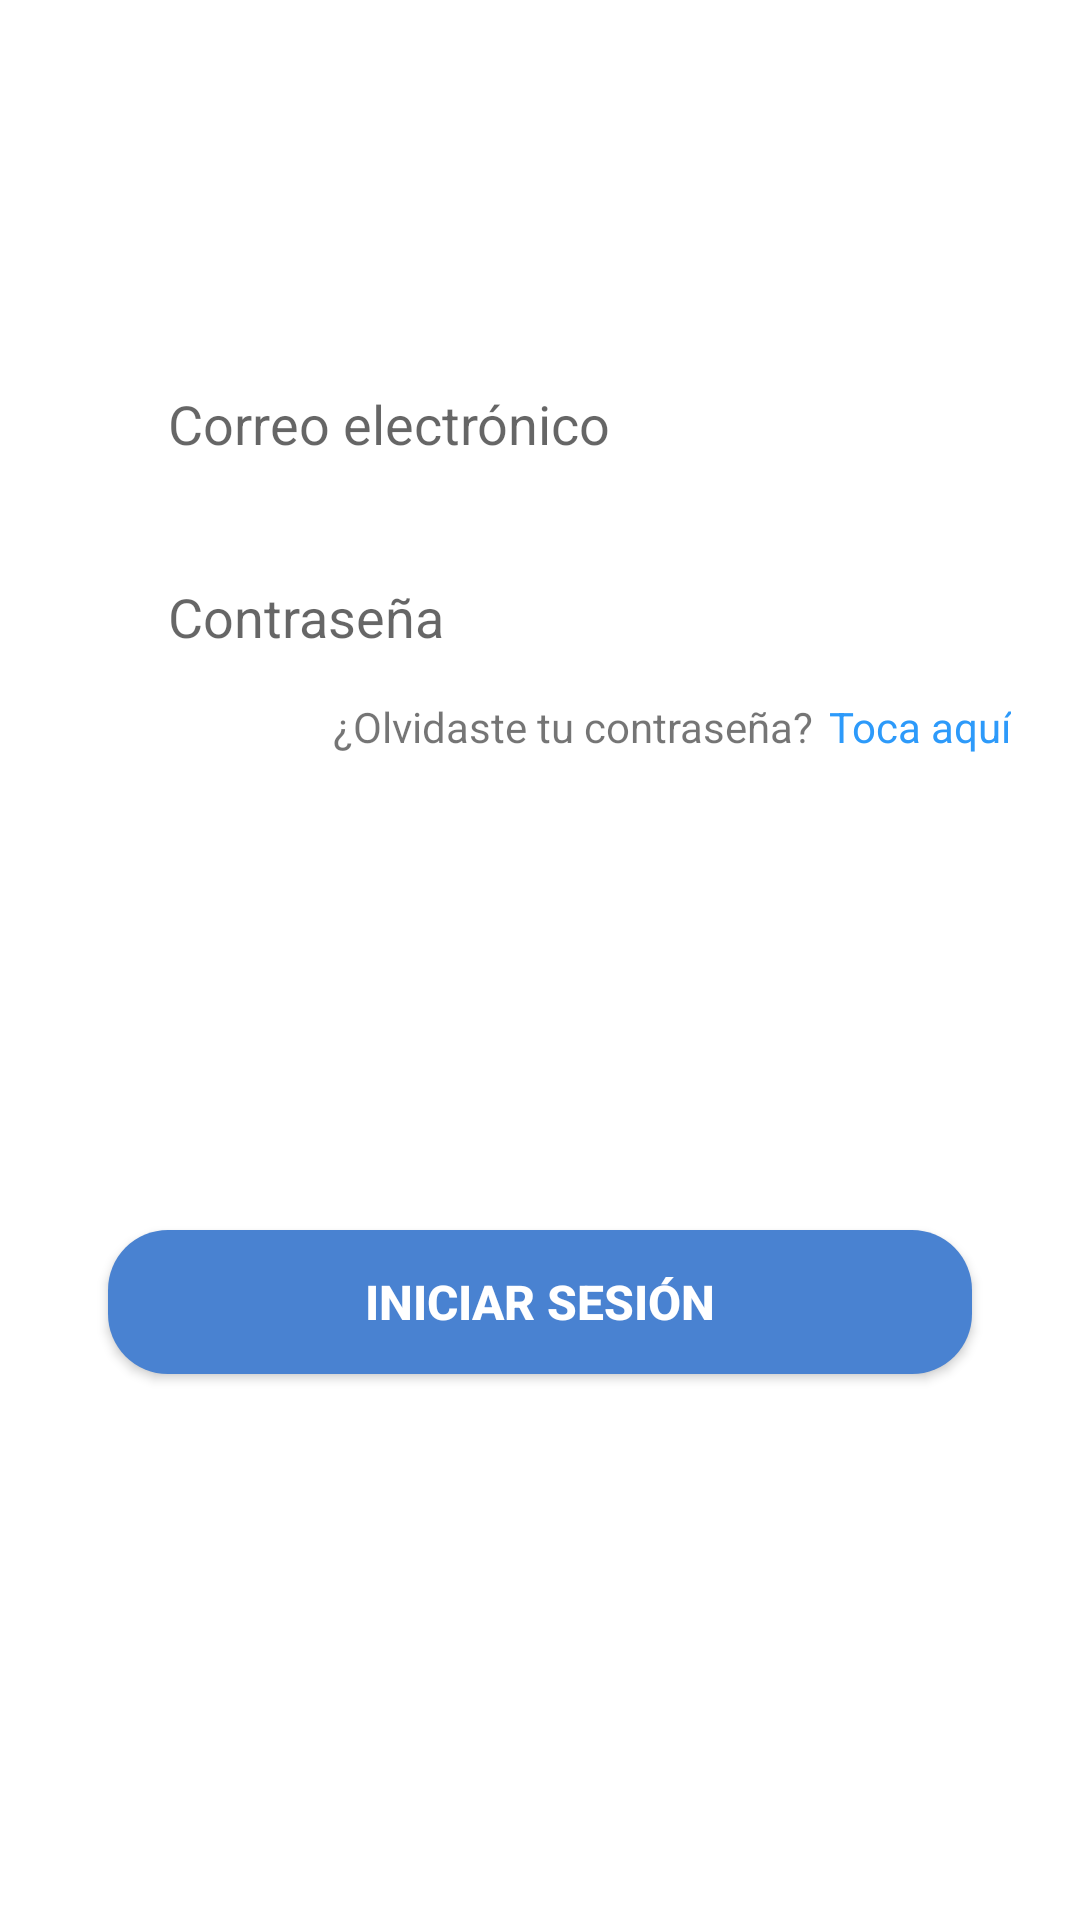

Write the Android layout XML for this screen, with the resource values it uses.
<!-- AndroidManifest.xml: application theme Theme.WorkWide -->
<!-- res/layout/login_tab_fragment.xml -->
<?xml version="1.0" encoding="utf-8"?>
<androidx.constraintlayout.widget.ConstraintLayout xmlns:android="http://schemas.android.com/apk/res/android"
    xmlns:app="http://schemas.android.com/apk/res-auto"
    android:layout_width="match_parent"
    android:layout_height="match_parent">

    <EditText
        android:id="@+id/email"
        android:layout_width="0dp"
        android:layout_height="wrap_content"
        app:layout_constraintWidth_percent=".8"
        app:layout_constraintVertical_bias=".2"
        app:layout_constraintHorizontal_bias=".5"
        android:hint="Correo electrónico"
        android:background="@drawable/edit_text_bg"
        android:paddingLeft="20dp"
        android:paddingTop="10dp"
        android:paddingBottom="10dp"
        app:layout_constraintBottom_toBottomOf="parent"
        app:layout_constraintEnd_toEndOf="parent"
        app:layout_constraintStart_toStartOf="parent"
        app:layout_constraintTop_toTopOf="parent" />

    <EditText
        android:id="@+id/pass"
        android:layout_width="0dp"
        android:layout_height="wrap_content"
        android:hint="Contraseña"
        android:inputType="textPassword"
        android:background="@drawable/edit_text_bg"
        android:paddingLeft="20dp"
        android:paddingTop="10dp"
        android:paddingBottom="10dp"
        android:layout_marginTop="20dp"
        app:layout_constraintBottom_toBottomOf="parent"
        app:layout_constraintEnd_toEndOf="parent"
        app:layout_constraintHorizontal_bias=".5"
        app:layout_constraintStart_toStartOf="parent"
        app:layout_constraintTop_toBottomOf="@+id/email"
        app:layout_constraintVertical_bias="0"
        app:layout_constraintWidth_percent=".8" />

    <Button
        android:id="@+id/login"
        android:layout_width="0dp"
        android:layout_height="wrap_content"
        android:background="@drawable/button_bg"
        android:text="Iniciar sesión"
        android:textColor="@color/white"
        android:textSize="16sp"
        android:textStyle="bold"
        app:layout_constraintBottom_toBottomOf="parent"
        app:layout_constraintEnd_toEndOf="parent"
        app:layout_constraintStart_toStartOf="parent"
        app:layout_constraintTop_toBottomOf="@+id/pass"
        app:layout_constraintVertical_bias=".5"
        app:layout_constraintWidth_percent=".8" />

    <TextView
        android:id="@+id/text"
        android:layout_width="wrap_content"
        android:layout_height="wrap_content"
        android:text="¿Olvidaste tu contraseña?"
        app:layout_constraintVertical_bias="0"
        app:layout_constraintHorizontal_bias="0.7"
        android:layout_marginTop="5dp"
        android:layout_marginRight="5dp"
        app:layout_constraintBottom_toBottomOf="parent"
        app:layout_constraintEnd_toEndOf="@+id/pass"
        app:layout_constraintStart_toStartOf="parent"
        app:layout_constraintTop_toBottomOf="@+id/pass" />

    <TextView
        android:id="@+id/text_recovery"
        android:layout_width="wrap_content"
        android:layout_height="wrap_content"
        android:text="Toca aquí"
        app:layout_constraintHorizontal_bias="0"
        app:layout_constraintVertical_bias="0"
        android:layout_marginTop="5dp"
        android:layout_marginLeft="5dp"
        app:layout_constraintBottom_toBottomOf="parent"
        app:layout_constraintEnd_toEndOf="parent"
        app:layout_constraintStart_toEndOf="@+id/text"
        app:layout_constraintTop_toBottomOf="@+id/pass"
        android:textColor="@color/colorPrimary"/>

</androidx.constraintlayout.widget.ConstraintLayout>
<!-- resources referenced by this layout -->
<resources>
  <color name="colorPrimary">#2D9AFA</color>
  <color name="white">#ffffff</color>
  <!-- drawable button_bg (drawable) -->
  <?xml version="1.0" encoding="utf-8"?>
  <shape xmlns:android="http://schemas.android.com/apk/res/android">
  
      <corners android:radius="20dp" />
  
      <solid android:color="@color/blue" />
  </shape>
  <style name="Theme.WorkWide" parent="Theme.MaterialComponents.DayNight.NoActionBar">
          
          <item name="colorPrimary">@color/colorPrimary</item>
          <item name="colorPrimaryDark">@color/colorPrimaryDark</item>
          <item name="colorOnPrimary">@color/white</item>
          <item name="android:statusBarColor" tools:targetApi="l">?attr/colorPrimaryVariant</item>
          
      </style>
  <color name="blue">#4982D1</color>
  <color name="colorPrimaryDark">#2884D4</color>
</resources>
